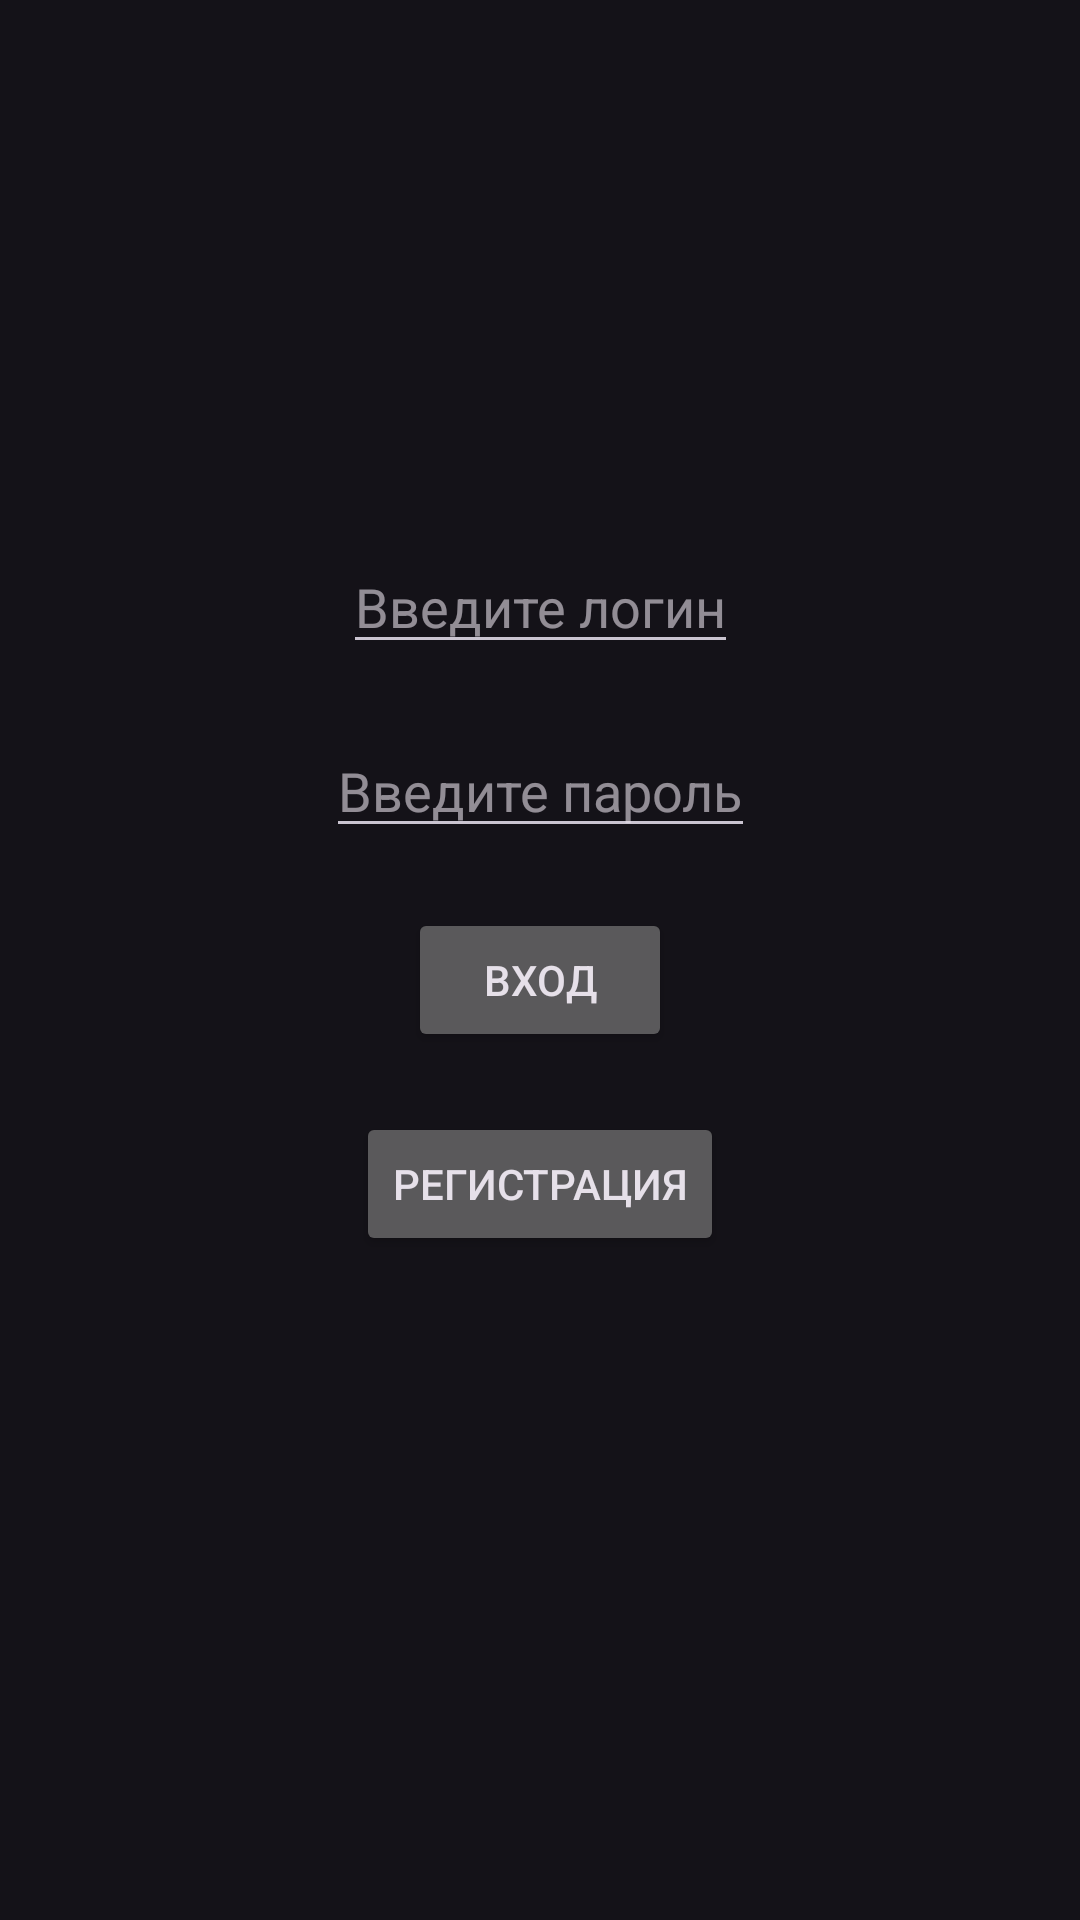

This screen was rendered from an Android layout file. Write that file and the resources it references.
<!-- AndroidManifest.xml: application theme Theme.WeatherPicker -->
<!-- res/layout/fragment_login.xml -->
<?xml version="1.0" encoding="utf-8"?>
<androidx.constraintlayout.widget.ConstraintLayout xmlns:android="http://schemas.android.com/apk/res/android"
    xmlns:tools="http://schemas.android.com/tools"
    android:layout_width="match_parent"
    android:layout_height="match_parent"
    xmlns:app="http://schemas.android.com/apk/res-auto"
    tools:context=".fragments.login.LoginFragment">
    <EditText
        android:id="@+id/editTextLogin"
        android:layout_width="wrap_content"
        android:layout_height="wrap_content"
        android:inputType="textEmailAddress"
        android:layout_marginTop="180dp"
        android:hint="@string/write_login"
        app:layout_constraintTop_toTopOf="parent"
        app:layout_constraintStart_toStartOf="parent"
        app:layout_constraintEnd_toEndOf="parent"
        android:autofillHints="emailAddress" />
    <EditText
        android:id="@+id/editTextPassword"
        android:layout_width="wrap_content"
        android:layout_height="wrap_content"
        android:inputType="textPassword"
        android:layout_marginTop="20dp"
        android:hint="@string/write_password"
        app:layout_constraintTop_toBottomOf="@id/editTextLogin"
        app:layout_constraintStart_toStartOf="parent"
        app:layout_constraintEnd_toEndOf="parent"
        android:autofillHints="password" />
    <Button
        android:id="@+id/buttonLogin"
        android:layout_width="wrap_content"
        android:layout_height="wrap_content"
        android:layout_marginTop="20dp"
        android:text="@string/login"
        app:layout_constraintTop_toBottomOf="@id/editTextPassword"
        app:layout_constraintStart_toStartOf="parent"
        app:layout_constraintEnd_toEndOf="parent"/>
    <Button
        android:id="@+id/buttonRegistration"
        android:layout_width="wrap_content"
        android:layout_height="wrap_content"
        android:layout_marginTop="20dp"
        android:text="@string/Registration"
        app:layout_constraintTop_toBottomOf="@id/buttonLogin"
        app:layout_constraintStart_toStartOf="parent"
        app:layout_constraintEnd_toEndOf="parent"/>
    <ProgressBar
        android:id="@+id/progressBar"
        style="?android:attr/progressBarStyleLarge"
        android:layout_width="match_parent"
        android:layout_height="match_parent"
        android:padding="150dp"
        android:background="#3FFF"
        android:indeterminate="true"
        android:visibility="gone"
        android:clickable="true"
        app:layout_constraintTop_toTopOf="parent"
        app:layout_constraintStart_toStartOf="parent"
        android:focusable="true" />
</androidx.constraintlayout.widget.ConstraintLayout>
<!-- resources referenced by this layout -->
<resources>
  <string name="Registration">Регистрация</string>
  <string name="login">Вход</string>
  <string name="write_login">Введите логин</string>
  <string name="write_password">Введите пароль</string>
  <style name="Theme.WeatherPicker" parent="Base.Theme.WeatherPicker" />
  <style name="Base.Theme.WeatherPicker" parent="Theme.Material3.Dark.NoActionBar">
          
          <item name="colorPrimary">@color/accent</item>
      </style>
  <color name="accent">#CDDC39</color>
</resources>
